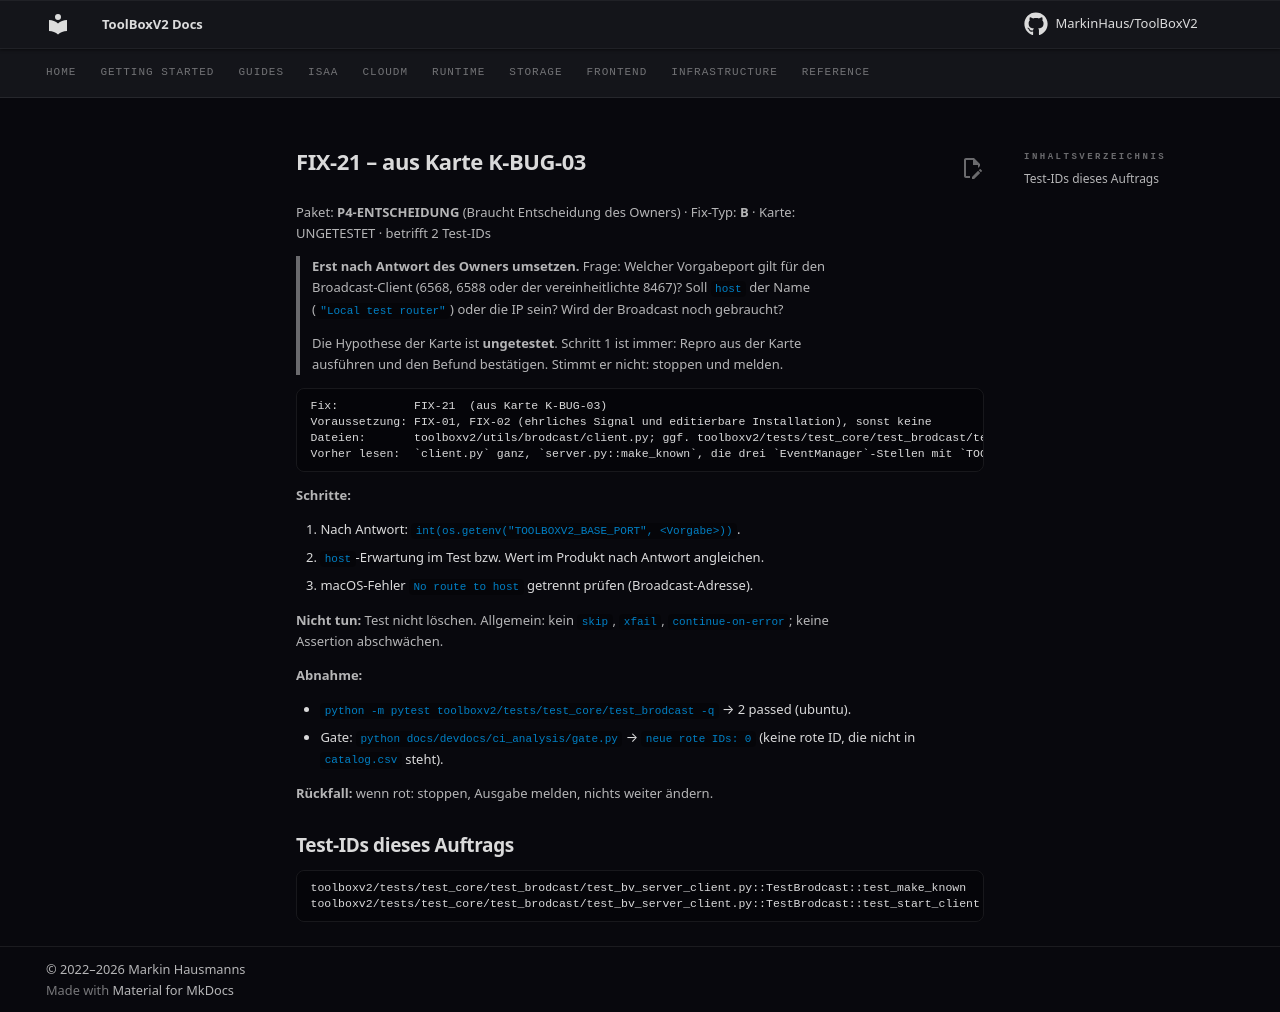

repository: MarkinHaus/ToolBoxV2 · page: devdocs/ci_analysis/fixes/FIX-21/index.html · generator: mkdocs

# FIX-21 – aus Karte K-BUG-03

Paket: **P4-ENTSCHEIDUNG** (Braucht Entscheidung des Owners) · Fix-Typ: **B** · Karte: UNGETESTET · betrifft 2 Test-IDs

> **Erst nach Antwort des Owners umsetzen.** Frage: Welcher Vorgabeport gilt für den Broadcast-Client (6568, 6588 oder der vereinheitlichte 8467)? Soll `host` der Name (`"Local test router"`) oder die IP sein? Wird der Broadcast noch gebraucht?

> Die Hypothese der Karte ist **ungetestet**. Schritt 1 ist immer: Repro aus der Karte ausführen und den Befund bestätigen. Stimmt er nicht: stoppen und melden.

```
Fix:           FIX-21  (aus Karte K-BUG-03)
Voraussetzung: FIX-01, FIX-02 (ehrliches Signal und editierbare Installation), sonst keine
Dateien:       toolboxv2/utils/brodcast/client.py; ggf. toolboxv2/tests/test_core/test_brodcast/test_bv_server_client.py   (nur diese ändern)
Vorher lesen:  `client.py` ganz, `server.py::make_known`, die drei `EventManager`-Stellen mit `TOOLBOXV2_BASE_PORT`
```

**Schritte:**

1. Nach Antwort: `int(os.getenv("TOOLBOXV2_BASE_PORT", <Vorgabe>))`.
2. `host`-Erwartung im Test bzw. Wert im Produkt nach Antwort angleichen.
3. macOS-Fehler `No route to host` getrennt prüfen (Broadcast-Adresse).

**Nicht tun:** Test nicht löschen. Allgemein: kein `skip`, `xfail`, `continue-on-error`; keine Assertion abschwächen.

**Abnahme:**

- `python -m pytest toolboxv2/tests/test_core/test_brodcast -q` → 2 passed (ubuntu).
- Gate: `python docs/devdocs/ci_analysis/gate.py` → `neue rote IDs: 0` (keine rote ID, die nicht in `catalog.csv` steht).

**Rückfall:** wenn rot: stoppen, Ausgabe melden, nichts weiter ändern.

## Test-IDs dieses Auftrags

```
toolboxv2/tests/test_core/test_brodcast/test_bv_server_client.py::TestBrodcast::test_make_known
toolboxv2/tests/test_core/test_brodcast/test_bv_server_client.py::TestBrodcast::test_start_client
```
